Dataset: spiral (GitHub, Parkinsons-Diagnosis-uOttaHack2020/UOttaHack-Parkinsons-Diagnosis). Classes: healthy, parkinson.

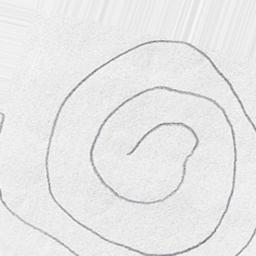
Label: healthy

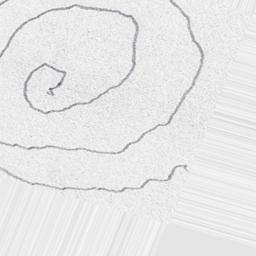
Label: parkinson

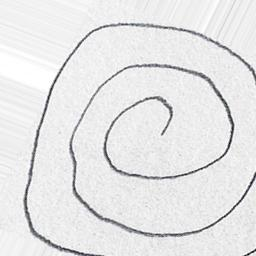
Label: healthy

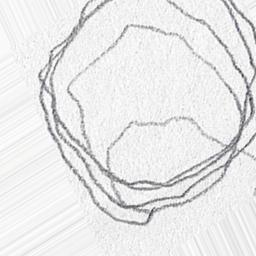
Label: parkinson

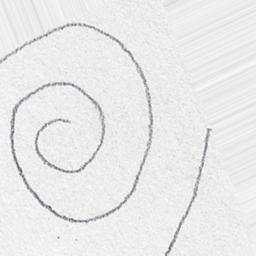
Label: healthy

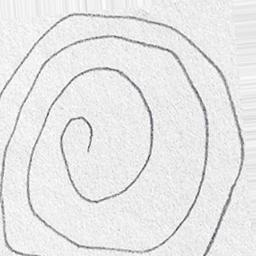
Label: parkinson
